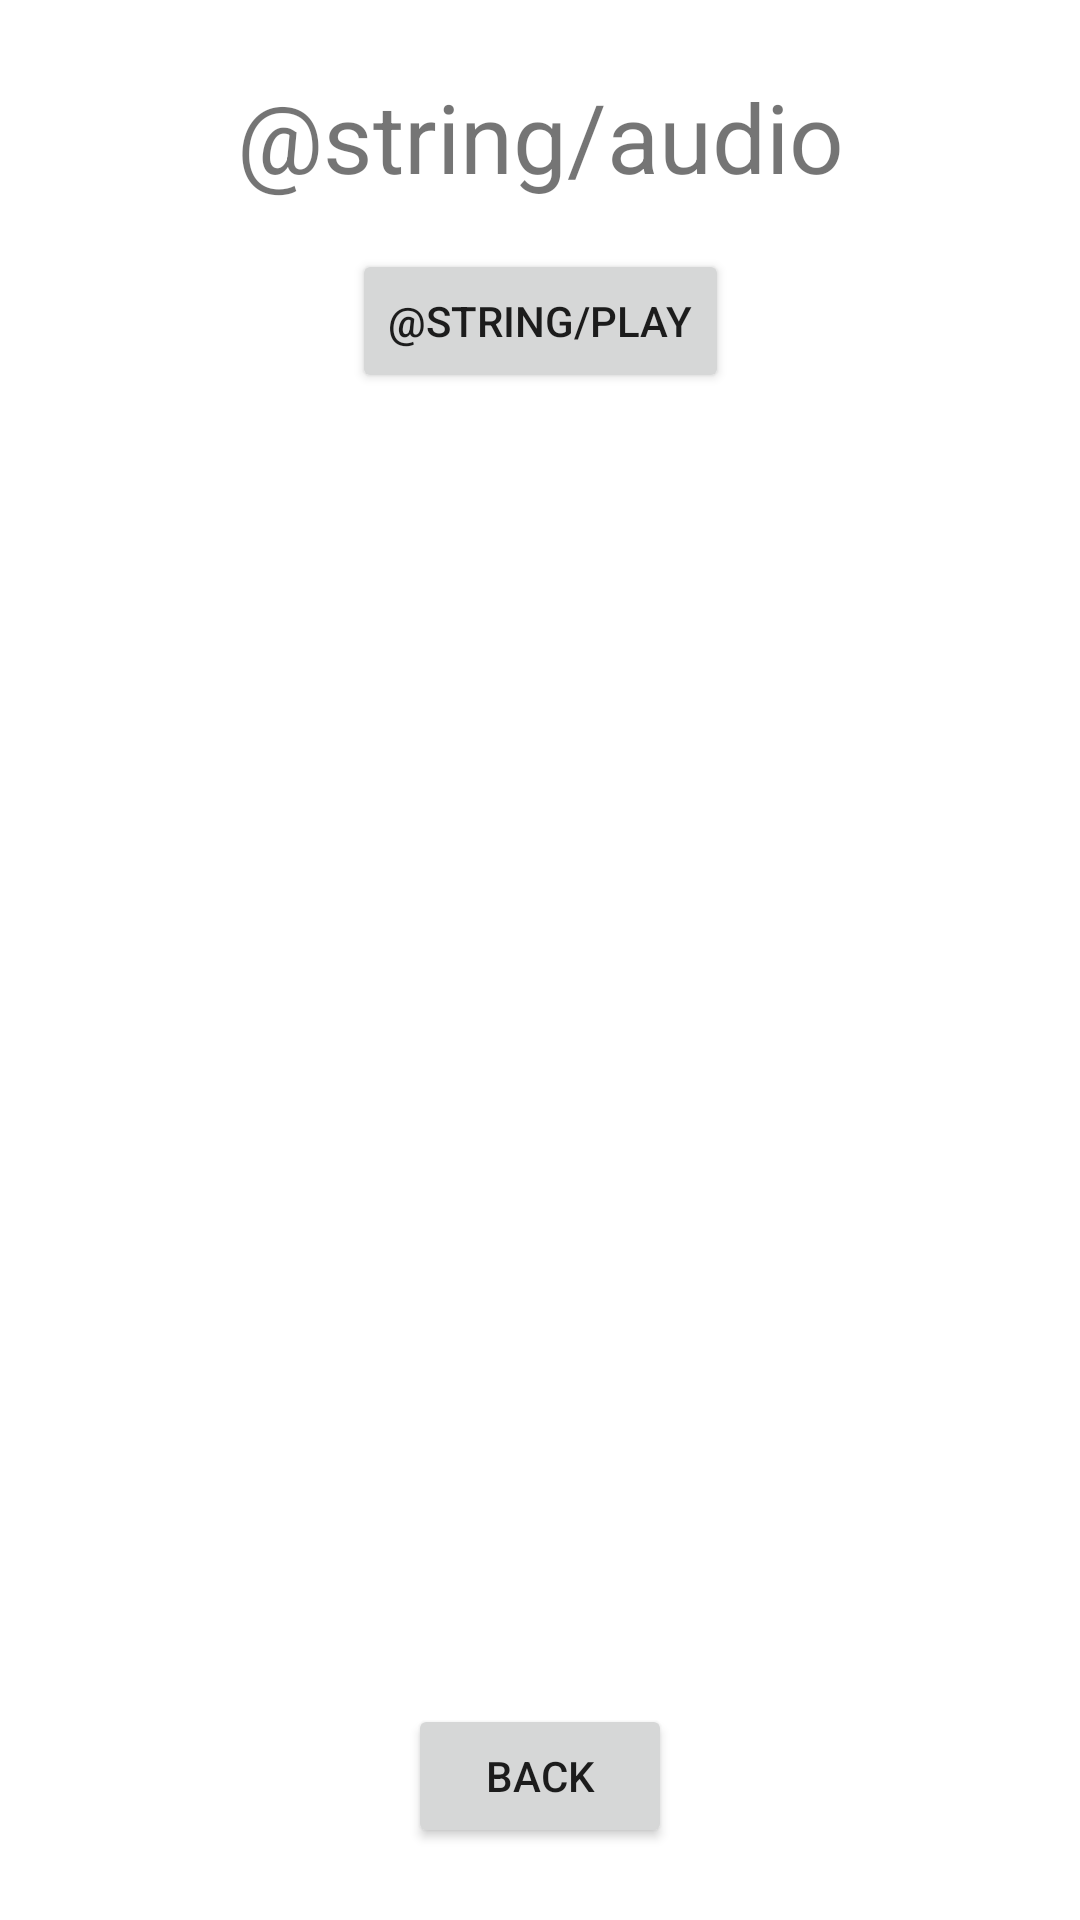

Here is an Android app screen rendered from its layout file. Give the layout XML and the strings, colors and styles it references.
<!-- AndroidManifest.xml: application theme Theme.Bridhop -->
<!-- res/layout/activity_audio.xml -->
<?xml version="1.0" encoding="utf-8"?>
<androidx.constraintlayout.widget.ConstraintLayout xmlns:android="http://schemas.android.com/apk/res/android"
                                                   xmlns:app="http://schemas.android.com/apk/res-auto"
                                                   xmlns:tools="http://schemas.android.com/tools"
                                                   android:layout_width="match_parent"
                                                   android:layout_height="match_parent"
                                                   android:padding="24dp"
                                                   tools:context=".AudioActivity">
    <TextView android:layout_width="wrap_content"
              android:layout_height="wrap_content"
              android:layout_gravity="center|top"
              android:textSize="32sp"
              android:id="@+id/audio"
              app:layout_constraintStart_toStartOf="parent"
              app:layout_constraintEnd_toEndOf="parent"
              app:layout_constraintTop_toTopOf="parent"
              android:text="@string/audio" />

    <Button android:layout_width="wrap_content"
            android:layout_height="wrap_content"
            android:id="@+id/play"
            android:layout_marginTop="16dp"
            app:layout_constraintTop_toBottomOf="@id/audio"
            app:layout_constraintStart_toStartOf="parent"
            app:layout_constraintEnd_toEndOf="parent"
            android:text="@string/play" />

    <Button android:layout_width="wrap_content"
            android:layout_height="wrap_content"
            android:id="@+id/back"
            app:layout_constraintBottom_toBottomOf="parent"
            app:layout_constraintStart_toStartOf="parent"
            app:layout_constraintEnd_toEndOf="parent"
            android:text="@string/back" />
</androidx.constraintlayout.widget.ConstraintLayout>
<!-- resources referenced by this layout -->
<resources>
  <string name="back">Back</string>
  <style name="Theme.Bridhop" parent="Theme.MaterialComponents.DayNight.DarkActionBar">
          
          <item name="colorPrimary">@color/purple_500</item>
          <item name="colorPrimaryVariant">@color/purple_700</item>
          <item name="colorOnPrimary">@color/white</item>
          
          <item name="colorSecondary">@color/teal_200</item>
          <item name="colorSecondaryVariant">@color/teal_700</item>
          <item name="colorOnSecondary">@color/black</item>
          
          <item name="android:statusBarColor">?attr/colorPrimaryVariant</item>
          
      </style>
  <!-- not gathered from this repository: default colours our renderer supplied (Android Studio template values) -->
  <color name="purple_500">#FF6200EE</color>
  <color name="purple_700">#FF3700B3</color>
  <color name="teal_200">#FF03DAC5</color>
  <color name="teal_700">#FF018786</color>
  <color name="black">#FF000000</color>
  <color name="white">#FFFFFFFF</color>
</resources>
